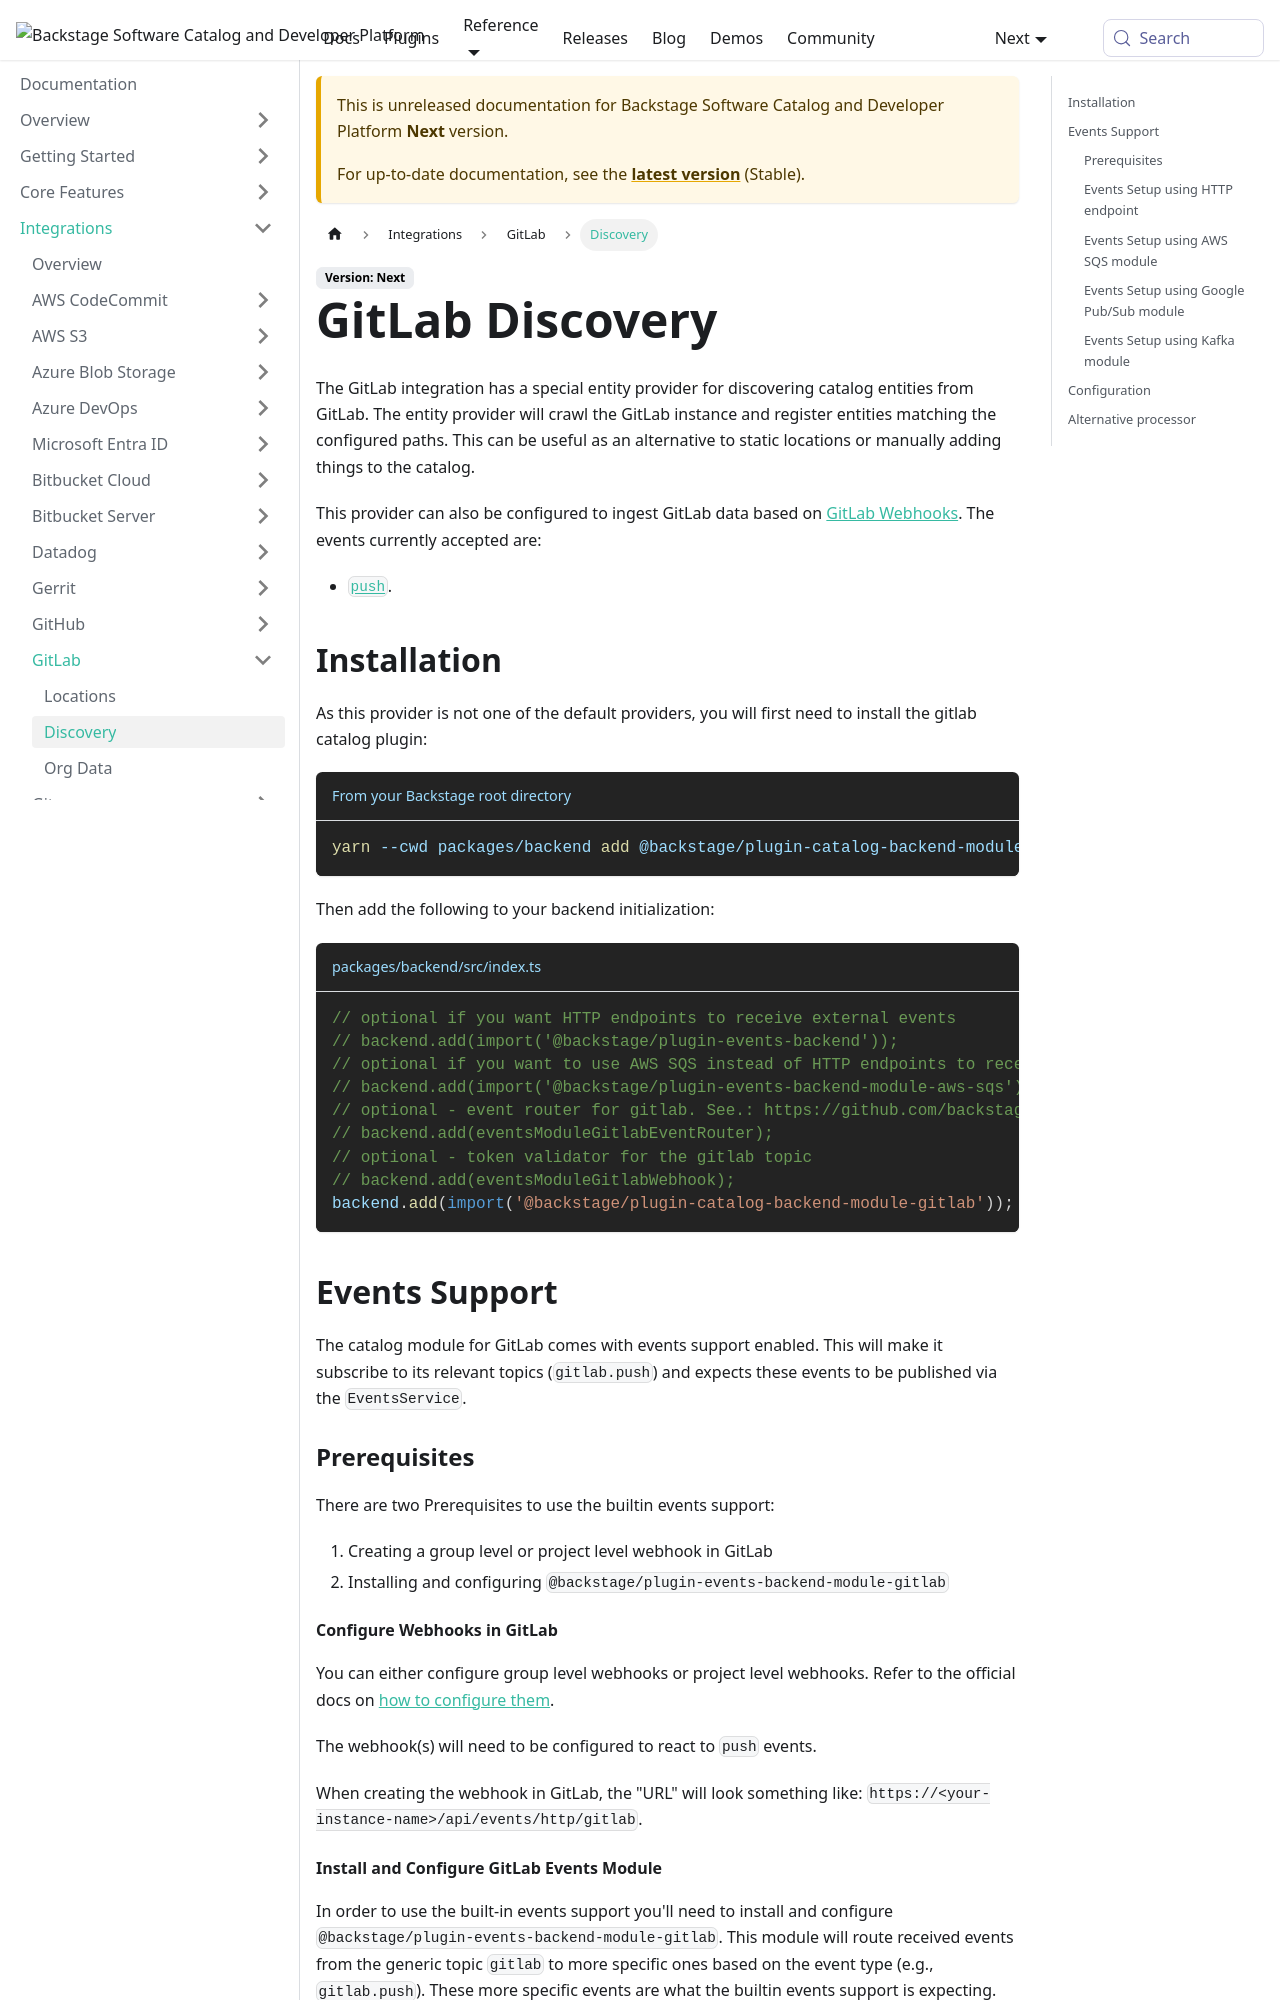

repository: backstage/backstage · page: docs/next/integrations/gitlab/discovery/index.html · generator: mkdocs

---
id: discovery
title: GitLab Discovery
sidebar_label: Discovery
description: Automatically discovering catalog entities from repositories in GitLab
---

The GitLab integration has a special entity provider for discovering catalog
entities from GitLab. The entity provider will crawl the GitLab instance and register
entities matching the configured paths. This can be useful as an alternative to
static locations or manually adding things to the catalog.

This provider can also be configured to ingest GitLab data based on [GitLab Webhooks](https://docs.gitlab.com/ee/user/project/integrations/webhooks.html#configure-a-webhook-in-gitlab). The events currently accepted are:

- [`push`](https://docs.gitlab.com/ee/user/project/integrations/webhook_events.html#push-events).

## Installation

As this provider is not one of the default providers, you will first need to install
the gitlab catalog plugin:

```bash title="From your Backstage root directory"
yarn --cwd packages/backend add @backstage/plugin-catalog-backend-module-gitlab
```

Then add the following to your backend initialization:

```ts title="packages/backend/src/index.ts"
// optional if you want HTTP endpoints to receive external events
// backend.add(import('@backstage/plugin-events-backend'));
// optional if you want to use AWS SQS instead of HTTP endpoints to receive external events
// backend.add(import('@backstage/plugin-events-backend-module-aws-sqs'));
// optional - event router for gitlab. See.: https://github.com/backstage/backstage/blob/master/plugins/events-backend-module-gitlab/README.md
// backend.add(eventsModuleGitlabEventRouter);
// optional - token validator for the gitlab topic
// backend.add(eventsModuleGitlabWebhook);
backend.add(import('@backstage/plugin-catalog-backend-module-gitlab'));
```

## Events Support

The catalog module for GitLab comes with events support enabled. This will make it subscribe to its relevant topics (`gitlab.push`) and expects these events to be published via the `EventsService`.

### Prerequisites

There are two Prerequisites to use the builtin events support:

1. Creating a group level or project level webhook in GitLab
2. Installing and configuring `@backstage/plugin-events-backend-module-gitlab`

#### Configure Webhooks in GitLab

You can either configure group level webhooks or project level webhooks. Refer to the official docs on [how to configure them](https://docs.gitlab.com/user/project/integrations/webhooks/).

The webhook(s) will need to be configured to react to `push` events.

When creating the webhook in GitLab, the "URL" will look something like: `https://<your-instance-name>/api/events/http/gitlab`.
